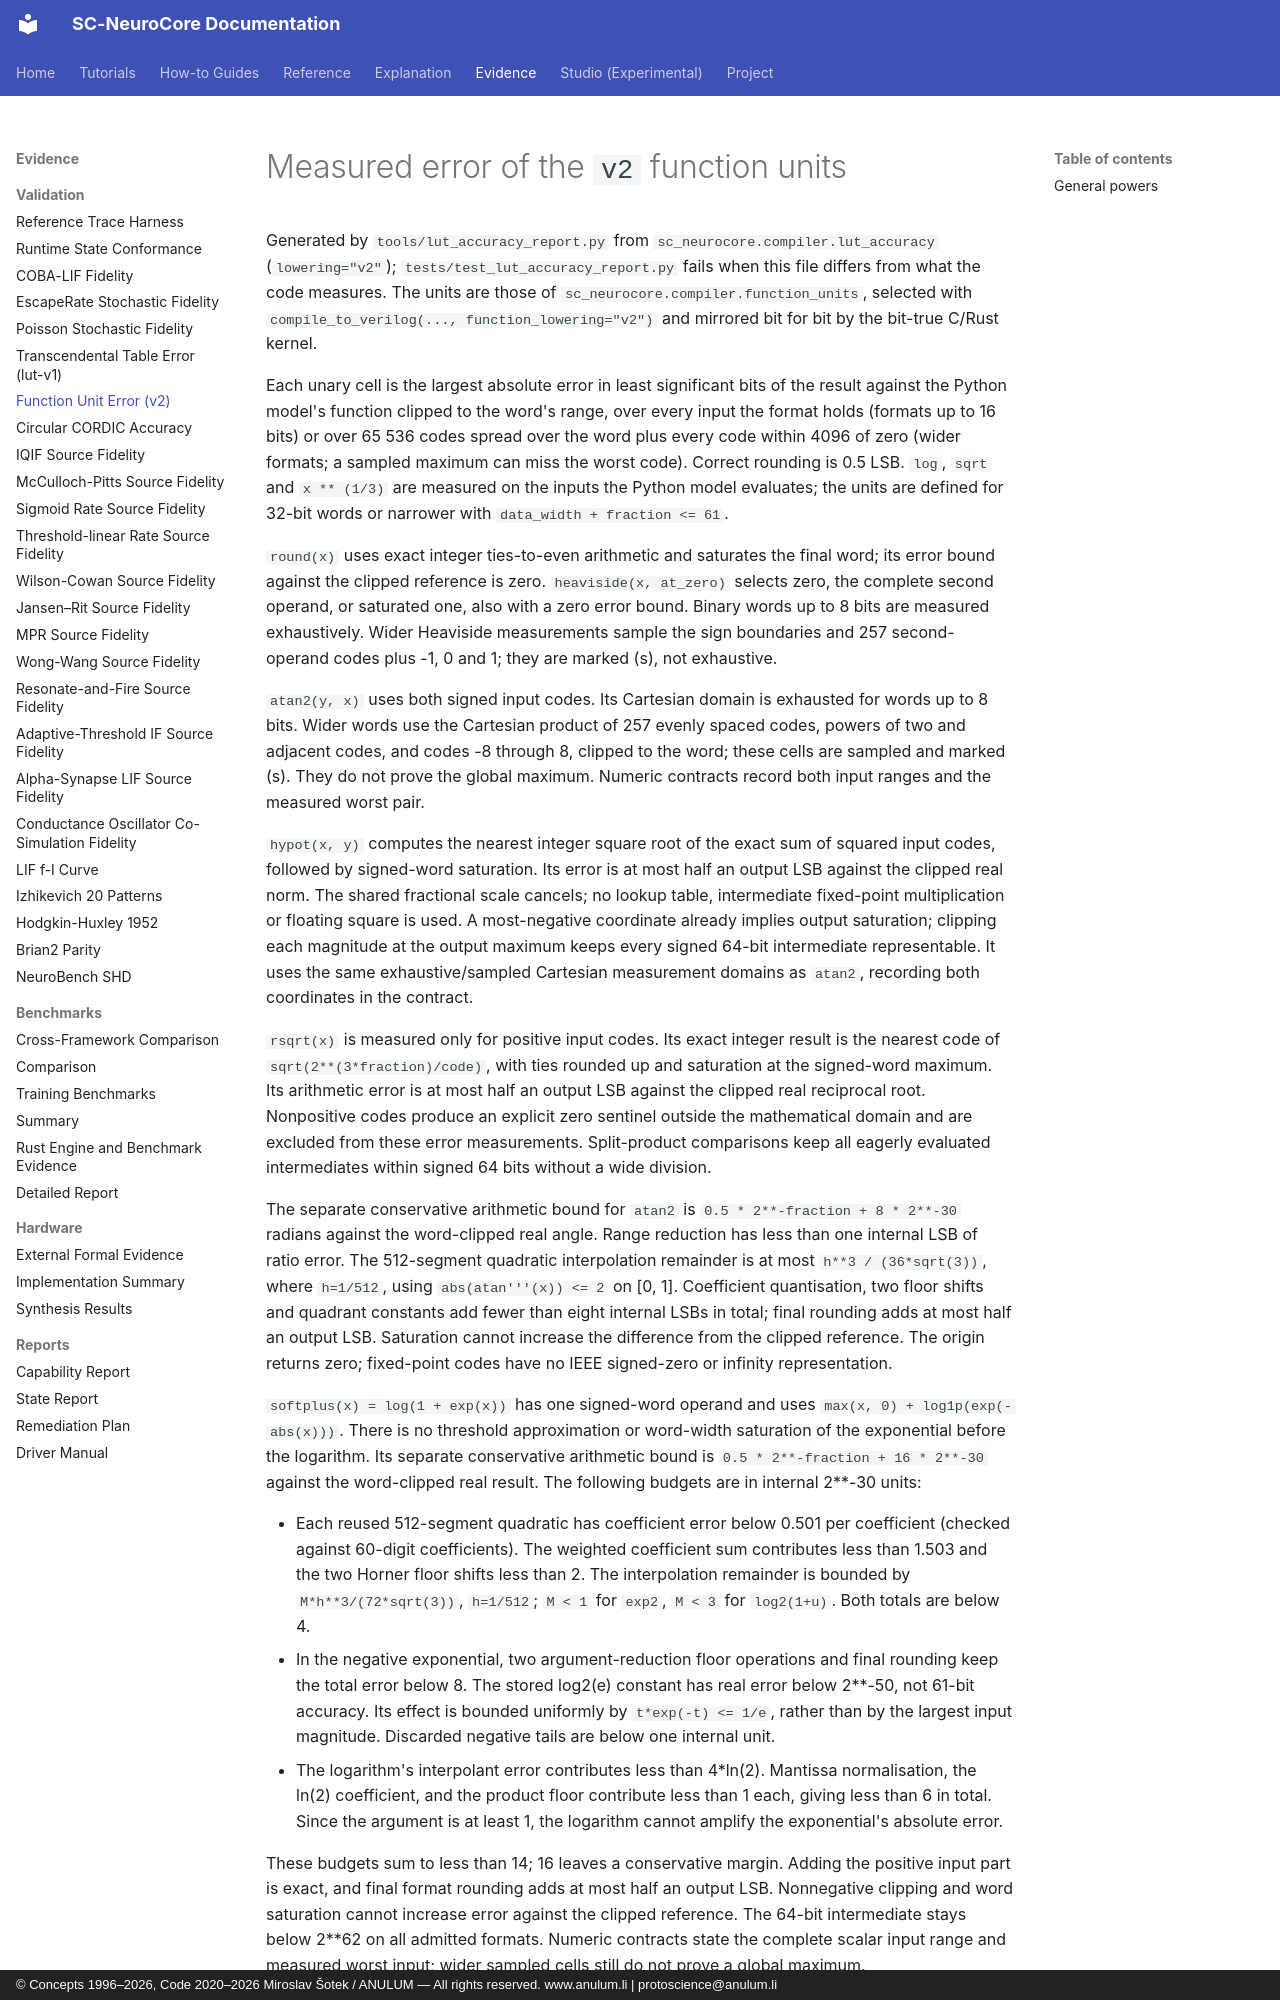

repository: anulum/sc-neurocore · page: validation/function_units_v2_accuracy/index.html · generator: mkdocs · copyright: © Concepts 1996–2026, Code 2020–2026 Miroslav Šotek / ANULUM — All rights reserved. www.anulum.li | protoscience@anulum.li

<!--
SPDX-License-Identifier: AGPL-3.0-or-later
Commercial license available
© Concepts 1996–2026 Miroslav Šotek. All rights reserved.
© Code 2020–2026 Miroslav Šotek. All rights reserved.
ORCID: 0009-0009-3560-0851
Contact: www.anulum.li | protoscience@anulum.li
SC-NeuroCore — measured error of the v2 function units (generated)
-->
